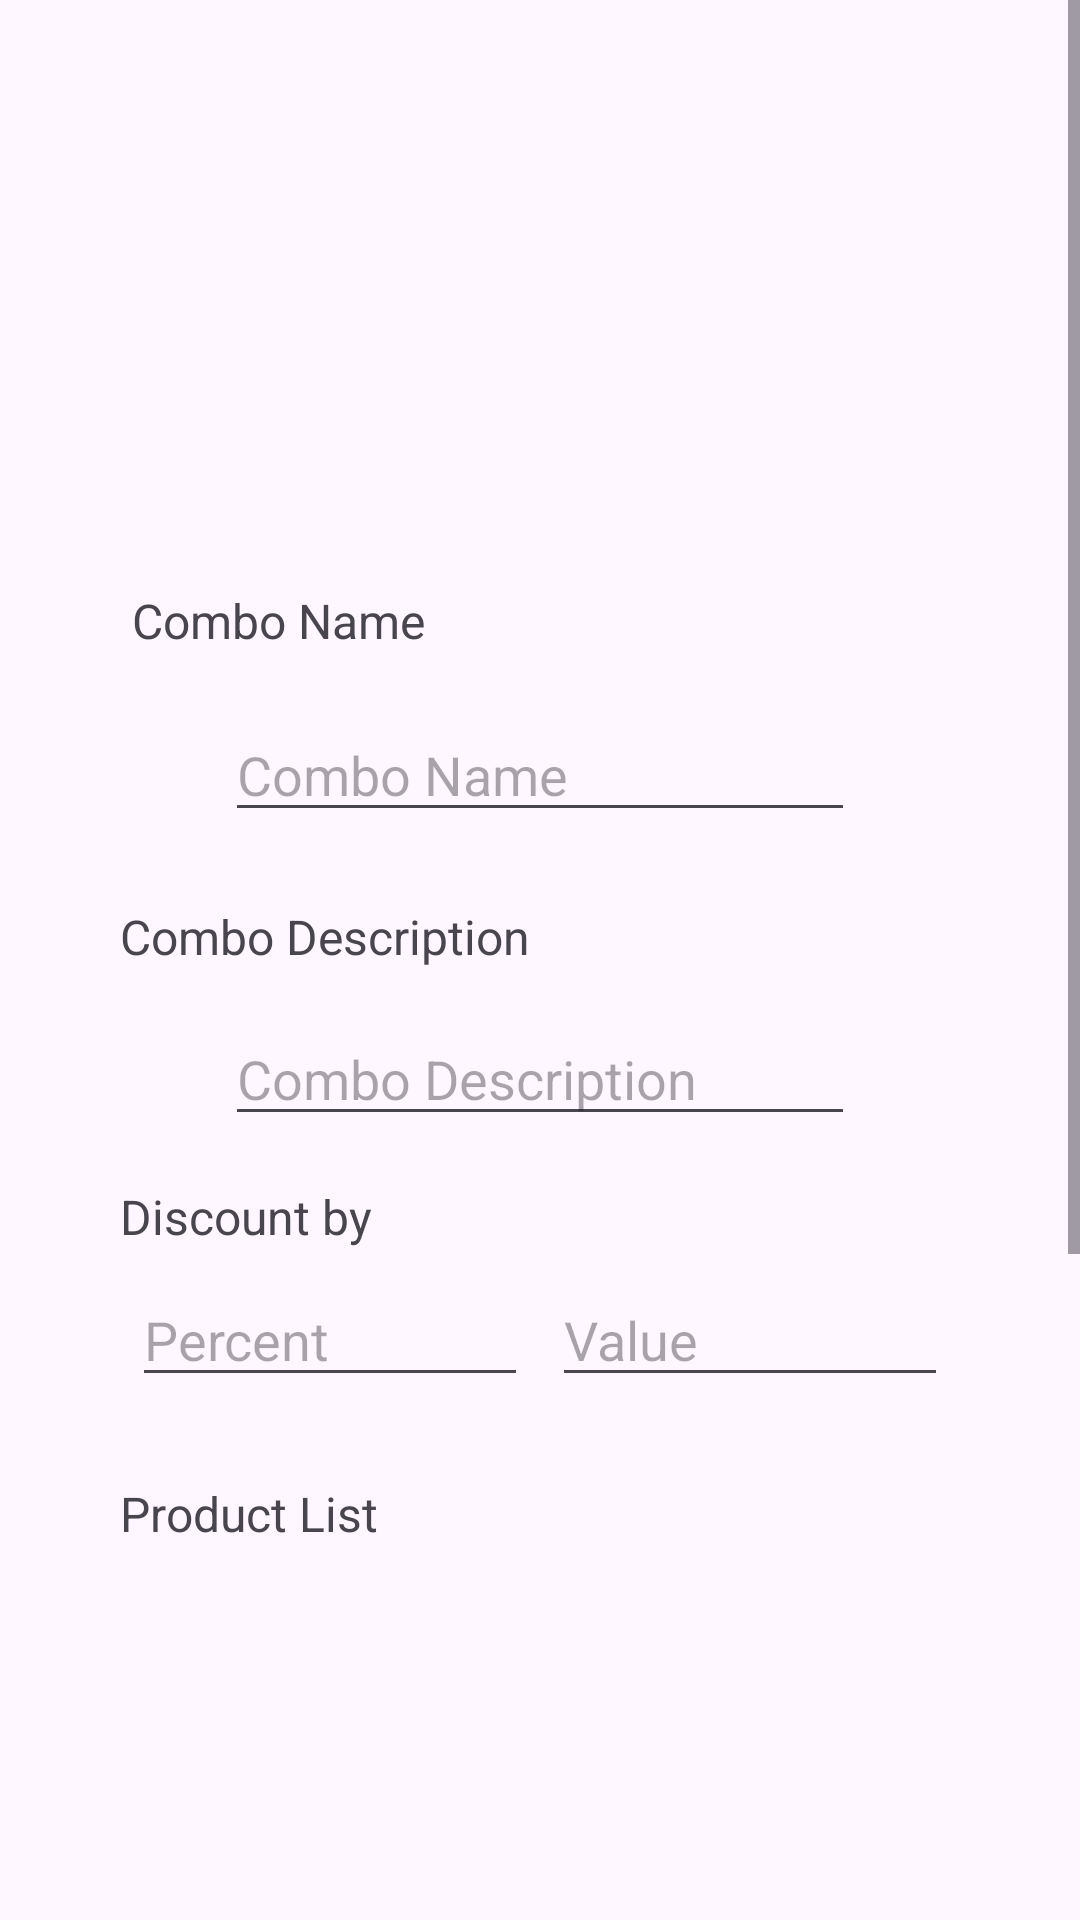

This screen was rendered from an Android layout file. Write that file and the resources it references.
<!-- AndroidManifest.xml: application theme Theme.Egear -->
<!-- res/layout/form_add_edit_combo.xml -->
<?xml version="1.0" encoding="utf-8"?>
<androidx.constraintlayout.widget.ConstraintLayout xmlns:android="http://schemas.android.com/apk/res/android"
    xmlns:app="http://schemas.android.com/apk/res-auto"
    xmlns:tools="http://schemas.android.com/tools"
    android:layout_width="match_parent"
    android:layout_height="match_parent"
    android:scrollbars="vertical">

    <ScrollView
        android:layout_width="match_parent"
        android:layout_height="match_parent"
        app:layout_constraintEnd_toEndOf="parent"
        app:layout_constraintStart_toStartOf="parent"
        app:layout_constraintTop_toTopOf="parent"
        tools:ignore="MissingConstraints">

        <androidx.constraintlayout.widget.ConstraintLayout
            android:id="@+id/scrollLayout"
            android:layout_width="match_parent"
            android:layout_height="wrap_content"
            tools:ignore="MissingConstraints">

            <EditText
                android:id="@+id/input_combo_name"
                android:layout_width="wrap_content"
                android:layout_height="wrap_content"
                android:layout_marginTop="72dp"
                android:ems="10"
                android:hint="Combo Name"
                android:inputType="text"
                app:layout_constraintEnd_toEndOf="@id/scrollLayout"
                app:layout_constraintStart_toStartOf="@id/scrollLayout"
                app:layout_constraintTop_toBottomOf="@+id/input_combo_image" />

            <TextView
                android:id="@+id/textView10"
                android:layout_width="wrap_content"
                android:layout_height="wrap_content"
                android:layout_marginStart="44dp"
                android:layout_marginTop="196dp"
                android:text="Combo Name"
                android:textSize="16dp"
                app:layout_constraintStart_toStartOf="@id/scrollLayout"
                app:layout_constraintTop_toTopOf="@id/scrollLayout" />

            <TextView
                android:id="@+id/textView14"
                android:layout_width="wrap_content"
                android:layout_height="wrap_content"
                android:layout_marginStart="40dp"
                android:layout_marginTop="24dp"
                android:text="Combo Description"
                android:textSize="16dp"
                app:layout_constraintStart_toStartOf="@id/scrollLayout"
                app:layout_constraintTop_toBottomOf="@+id/input_combo_name" />

            <EditText
                android:id="@+id/input_combo_description"
                android:layout_width="wrap_content"
                android:layout_height="wrap_content"
                android:layout_marginTop="60dp"
                android:ems="10"
                android:hint="Combo Description"
                android:inputType="text"
                app:layout_constraintEnd_toEndOf="@id/scrollLayout"
                app:layout_constraintStart_toStartOf="@id/scrollLayout"
                app:layout_constraintTop_toBottomOf="@+id/input_combo_name" />

            <androidx.appcompat.widget.AppCompatButton
                android:id="@+id/addNewComboButton"
                android:layout_width="300dp"
                android:layout_height="54dp"
                android:layout_marginTop="20dp"
                android:text="Add Combo"
                android:background="@drawable/button_border"
                app:layout_constraintEnd_toEndOf="@id/scrollLayout"
                app:layout_constraintStart_toStartOf="@id/scrollLayout"
                app:layout_constraintTop_toBottomOf="@+id/total_products_price" />

            <EditText
                android:id="@+id/input_combo_percent_discount"
                android:layout_width="132dp"
                android:layout_height="39dp"
                android:layout_marginStart="44dp"
                android:layout_marginTop="48dp"
                android:ems="10"
                android:hint="Percent"
                android:inputType="number"
                app:layout_constraintStart_toStartOf="@id/scrollLayout"
                app:layout_constraintTop_toBottomOf="@+id/input_combo_description" />

            <EditText
                android:id="@+id/input_combo_value_discount"
                android:layout_width="132dp"
                android:layout_height="39dp"
                android:layout_marginTop="48dp"
                android:layout_marginEnd="44dp"
                android:ems="10"
                android:hint="Value"
                android:inputType="number"
                app:layout_constraintEnd_toEndOf="@id/scrollLayout"
                app:layout_constraintTop_toBottomOf="@+id/input_combo_description" />

            <TextView
                android:id="@+id/textView3"
                android:layout_width="wrap_content"
                android:layout_height="wrap_content"
                android:layout_marginStart="40dp"
                android:layout_marginTop="16dp"
                android:text="Discount by"
                android:textSize="16dp"
                app:layout_constraintStart_toStartOf="@id/scrollLayout"
                app:layout_constraintTop_toBottomOf="@+id/input_combo_description" />

            <ImageView
                android:id="@+id/input_combo_image"
                android:layout_width="182dp"
                android:layout_height="164dp"
                android:src="@drawable/not_found"
                app:layout_constraintEnd_toEndOf="parent"
                app:layout_constraintHorizontal_bias="0.497"
                app:layout_constraintStart_toStartOf="@id/scrollLayout"
                app:layout_constraintTop_toTopOf="@id/scrollLayout" />

            <androidx.recyclerview.widget.RecyclerView
                android:id="@+id/product_combo_recycler_view"
                android:layout_width="match_parent"
                android:layout_height="300dp"
                android:layout_marginTop="168dp"
                app:layout_constraintEnd_toEndOf="@id/scrollLayout"
                app:layout_constraintHorizontal_bias="0.0"
                app:layout_constraintStart_toStartOf="@id/scrollLayout"
                app:layout_constraintTop_toBottomOf="@+id/input_combo_description" />

            <TextView
                android:id="@+id/textView15"
                android:layout_width="wrap_content"
                android:layout_height="wrap_content"
                android:layout_marginStart="40dp"
                android:layout_marginTop="28dp"
                android:text="Product List"
                android:textSize="16dp"
                app:layout_constraintStart_toStartOf="@id/scrollLayout"
                app:layout_constraintTop_toBottomOf="@+id/input_combo_percent_discount" />

            <TextView
                android:id="@+id/total_products_price"
                android:layout_width="wrap_content"
                android:layout_height="wrap_content"
                android:layout_marginTop="32dp"
                android:text="Total Price: 0"
                android:textSize="20dp"
                android:textStyle="bold"
                app:layout_constraintEnd_toEndOf="@id/scrollLayout"
                app:layout_constraintStart_toStartOf="@id/scrollLayout"
                app:layout_constraintTop_toBottomOf="@+id/product_combo_recycler_view" />

        </androidx.constraintlayout.widget.ConstraintLayout>
    </ScrollView>
</androidx.constraintlayout.widget.ConstraintLayout>
<!-- resources referenced by this layout -->
<resources>
  <!-- drawable button_border (drawable) -->
  <?xml version="1.0" encoding="utf-8"?>
  <shape xmlns:android="http://schemas.android.com/apk/res/android">
      <solid android:color="@android:color/transparent" />
      <stroke
          android:width="2dp"
          android:color="@color/gray" />
      <corners android:radius="50dp" />
  </shape>
  <style name="Theme.Egear" parent="Base.Theme.Egear" />
  <color name="gray">#FF808080</color>
  <style name="Base.Theme.Egear" parent="Theme.Material3.DayNight.NoActionBar">
          
          
      </style>
</resources>
